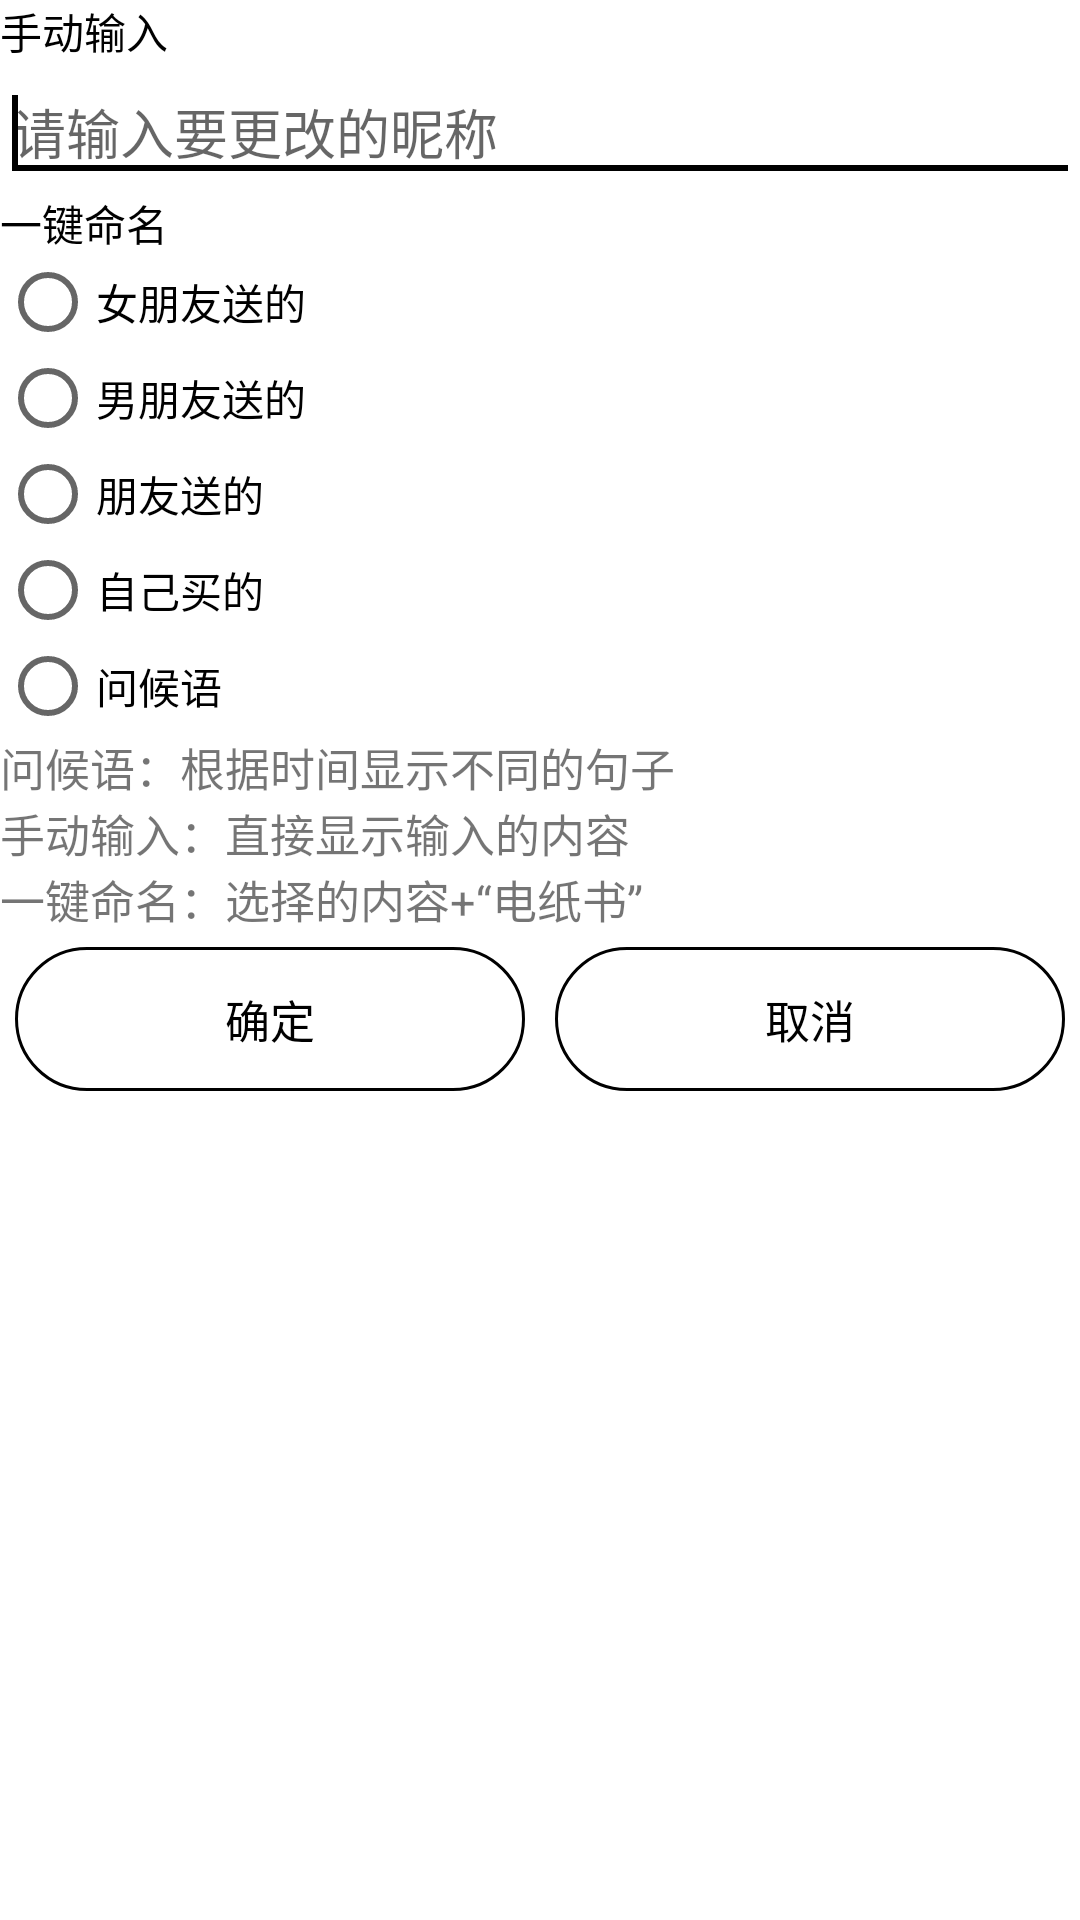

This screen was rendered from an Android layout file. Write that file and the resources it references.
<!-- AndroidManifest.xml: application theme AppTheme -->
<!-- res/layout/dialog_name_show.xml -->
<?xml version="1.0" encoding="utf-8"?>
<LinearLayout xmlns:android="http://schemas.android.com/apk/res/android"
    android:layout_width="400dp"
    android:layout_height="wrap_content"
    android:background="#ffffff"
    android:orientation="vertical">

    <TextView
        android:layout_width="wrap_content"
        android:layout_height="wrap_content"
        android:text="手动输入"
        android:textColor="#000" />

    <EditText
        android:id="@+id/et_title_name"
        android:layout_width="match_parent"
        android:layout_height="wrap_content"
        android:autofillHints=""
        android:ems="10"
        android:hint="@string/enter_name"
        android:inputType="none"
        android:textColor="#000">

        <requestFocus />
    </EditText>

    <TextView
        android:layout_width="wrap_content"
        android:layout_height="wrap_content"
        android:text="@string/quck_setname"
        android:textColor="#000" />

    <RadioGroup
        android:id="@+id/radioGroup1"
        android:layout_width="wrap_content"
        android:layout_height="wrap_content">

        <RadioButton
            android:id="@+id/radio0"
            android:layout_width="wrap_content"
            android:layout_height="wrap_content"
            android:text="@string/enter_name_r1"
            android:textColor="#000" />

        <RadioButton
            android:id="@+id/radio1"
            android:layout_width="wrap_content"
            android:layout_height="wrap_content"
            android:text="@string/enter_name_r2"
            android:textColor="#000" />

        <RadioButton
            android:id="@+id/radio2"
            android:layout_width="wrap_content"
            android:layout_height="wrap_content"
            android:text="@string/enter_name_r3"
            android:textColor="#000" />

        <RadioButton
            android:id="@+id/radio3"
            android:layout_width="wrap_content"
            android:layout_height="wrap_content"
            android:text="@string/enter_name_r4"
            android:textColor="#000" />

        <RadioButton
            android:id="@+id/radio4"
            android:layout_width="wrap_content"
            android:layout_height="wrap_content"
            android:text="问候语"
            android:textColor="#000" />
    </RadioGroup>

    <TextView
        android:layout_width="match_parent"
        android:layout_height="wrap_content"
        android:text="问候语：根据时间显示不同的句子"
        android:textSize="15sp" />

    <TextView
        android:layout_width="match_parent"
        android:layout_height="wrap_content"
        android:text="@string/enter_shoudongshuru"
        android:textSize="15sp" />

    <TextView
        android:layout_width="match_parent"
        android:layout_height="wrap_content"
        android:text="@string/enter_autoseet"
        android:textSize="15sp" />

    <LinearLayout
        style="?android:attr/buttonBarStyle"
        android:layout_width="match_parent"
        android:layout_height="wrap_content"
        android:orientation="horizontal">


        <Button
            android:id="@+id/btn_dialog_rename_con"
            style="?android:attr/buttonBarButtonStyle"
            android:layout_width="match_parent"
            android:layout_height="wrap_content"
            android:layout_margin="5dp"
            android:layout_weight="1"
            android:background="@drawable/shaper_apks_button_window_show"
            android:text="@string/dialog_con"
            android:textSize="15dp" />

        <Button
            android:id="@+id/btn_dialog_rename_cls"
            style="?android:attr/buttonBarButtonStyle"
            android:layout_width="match_parent"
            android:layout_height="wrap_content"
            android:layout_margin="5dp"
            android:layout_weight="1"
            android:background="@drawable/shaper_apks_button_window_show"
            android:text="@string/dialog_cls"
            android:textSize="15dp" />
    </LinearLayout>
</LinearLayout>
<!-- resources referenced by this layout -->
<resources>
  <!-- drawable shaper_apks_button_window_show (drawable) -->
  <?xml version="1.0" encoding="utf-8"?>
  <shape xmlns:android="http://schemas.android.com/apk/res/android">
  
  
      <corners android:radius="50dp" />
  
      <stroke
          android:width="1sp"
          android:color="#000" />
      <solid android:color="#FFF" />
  
  </shape>
  <string name="dialog_cls">取消</string>
  <string name="dialog_con">确定</string>
  <string name="enter_autoseet">一键命名：选择的内容+“电纸书”</string>
  <string name="enter_name">请输入要更改的昵称</string>
  <string name="enter_name_r1">女朋友送的</string>
  <string name="enter_name_r2">男朋友送的</string>
  <string name="enter_name_r3">朋友送的</string>
  <string name="enter_name_r4">自己买的</string>
  <string name="enter_shoudongshuru">手动输入：直接显示输入的内容</string>
  <string name="quck_setname">一键命名</string>
  <style name="AppTheme" parent="Theme.AppCompat.Light.NoActionBar">
          
          <item name="colorPrimary">@color/colorBlack</item>
          <item name="colorPrimaryDark">@color/colorBlack</item>
          <item name="colorAccent">@color/colorBlack</item>
      </style>
  <color name="colorBlack">#000000</color>
</resources>
